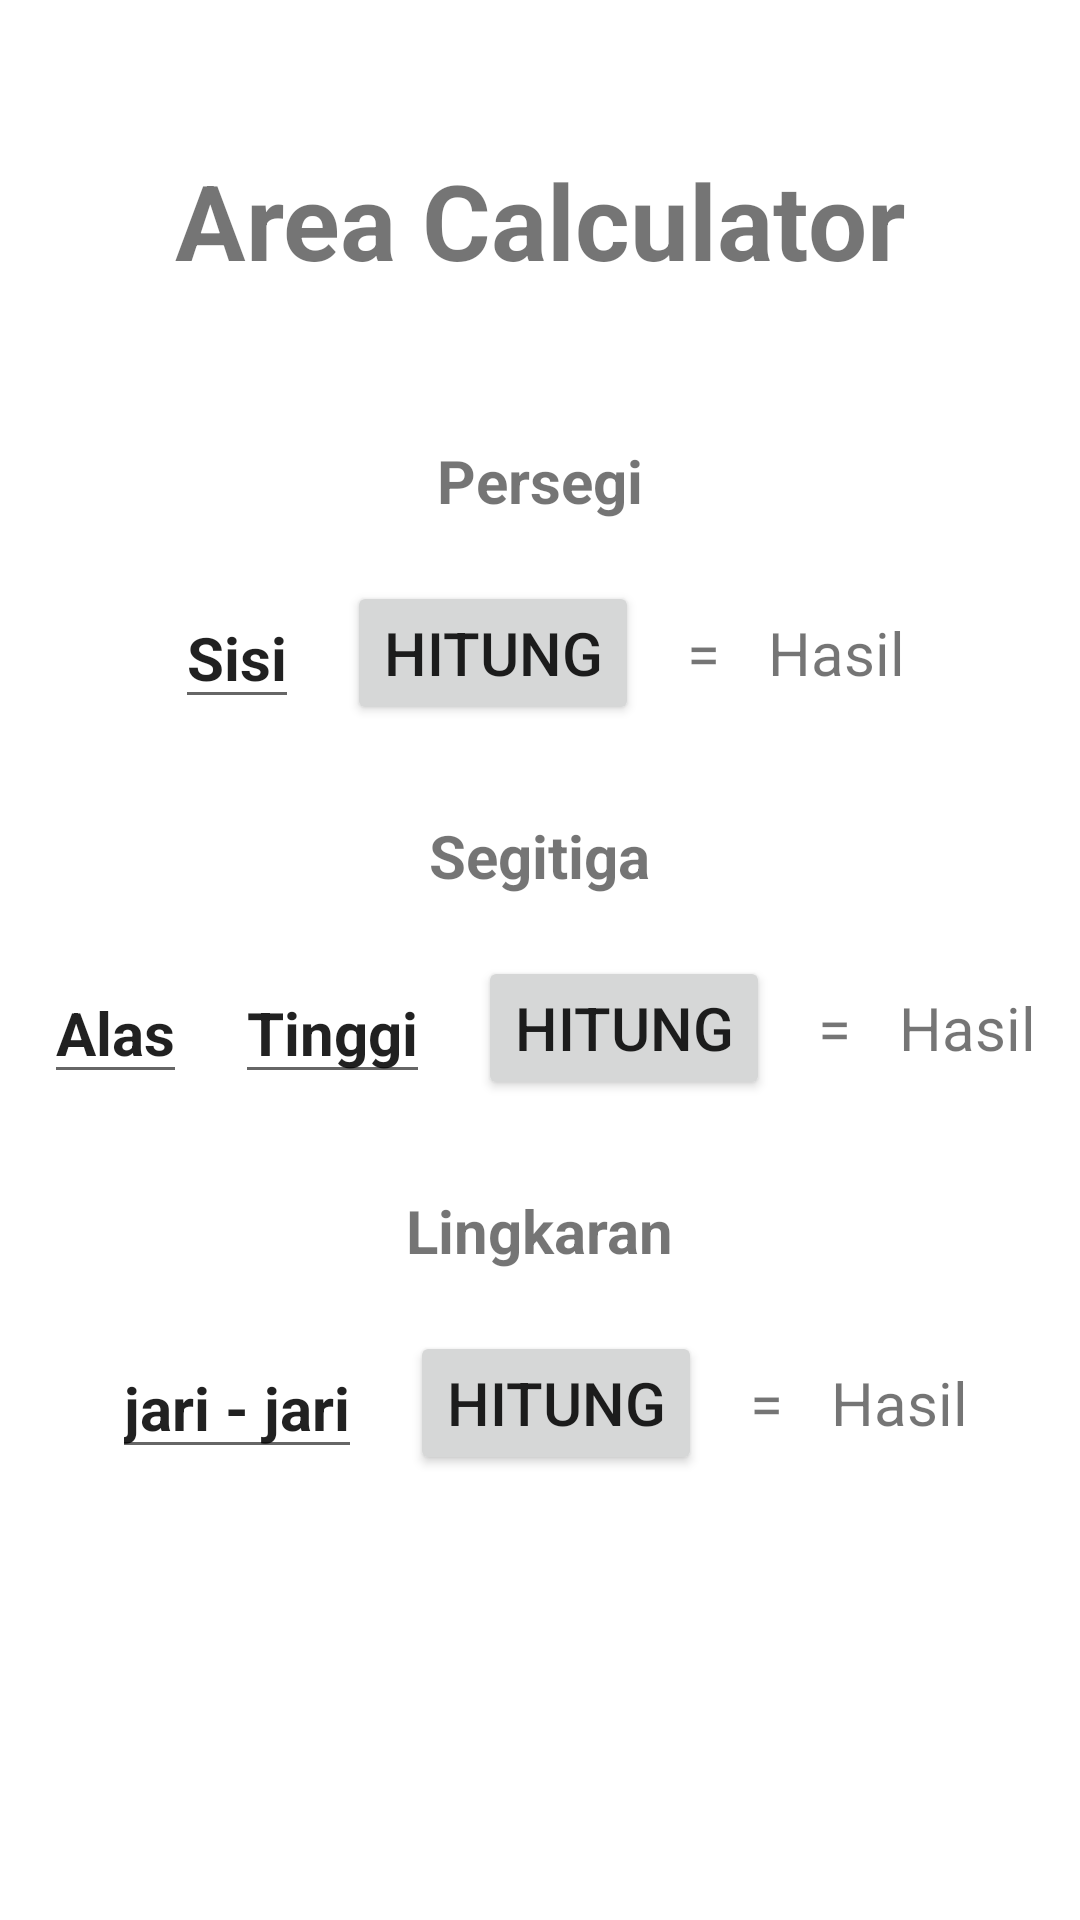

This screen was rendered from an Android layout file. Write that file and the resources it references.
<!-- AndroidManifest.xml: application theme Theme.Final_Project_LnT -->
<!-- res/layout/fragment_second.xml -->
<?xml version="1.0" encoding="utf-8"?>
<LinearLayout
    xmlns:android="http://schemas.android.com/apk/res/android"
    xmlns:tools="http://schemas.android.com/tools"
    android:layout_width="match_parent"
    android:layout_height="match_parent"
    tools:context=".SecondFragment"
    android:orientation="vertical"
    >

    
    <TextView
        android:layout_width="wrap_content"
        android:layout_height="wrap_content"
        android:textSize="35dp"
        android:text="Area Calculator"
        android:textStyle="bold"
        android:layout_gravity="center_horizontal"
        android:layout_marginTop="50dp"
        android:layout_marginBottom="20dp"
        />

    <TextView
        android:layout_width="wrap_content"
        android:layout_height="wrap_content"
        android:textSize="20dp"
        android:text="Persegi"
        android:textStyle="bold"
        android:layout_gravity="center_horizontal"
        android:layout_marginBottom="10dp"
        android:layout_marginTop="30dp"
        />

    <LinearLayout
        android:layout_width="match_parent"
        android:layout_height="wrap_content"
        android:orientation="horizontal"
        android:layout_marginTop="10dp"
        android:gravity="center">

        <EditText
            android:id="@+id/et_sisipersegi"
            android:layout_width="wrap_content"
            android:layout_height="wrap_content"
            android:text="Sisi"
            android:textStyle="bold"
            android:textSize="20dp"/>

        <Button
            android:id="@+id/btn_phitung"
            android:layout_width="wrap_content"
            android:layout_height="wrap_content"
            android:text="Hitung"
            android:textSize="20dp"
            android:layout_marginStart="16dp"/>

        <TextView
            android:layout_width="wrap_content"
            android:layout_height="wrap_content"
            android:text="="
            android:textSize="20dp"
            android:layout_marginStart="16dp"
            />

        <TextView
            android:id="@+id/tv_hasilpersegi"
            android:layout_width="wrap_content"
            android:layout_height="wrap_content"
            android:text="Hasil"
            android:textSize="20dp"
            android:layout_marginStart="16dp"
            />

    </LinearLayout>

    <TextView
        android:layout_width="wrap_content"
        android:layout_height="wrap_content"
        android:textSize="20dp"
        android:text="Segitiga"
        android:textStyle="bold"
        android:layout_gravity="center_horizontal"
        android:layout_marginTop="30dp"
        android:layout_marginBottom="10dp"
        />

    <LinearLayout
        android:layout_width="match_parent"
        android:layout_height="wrap_content"
        android:orientation="horizontal"
        android:layout_marginTop="10dp"
        android:gravity="center">

        <EditText
            android:id="@+id/et_alas"
            android:layout_width="wrap_content"
            android:layout_height="wrap_content"
            android:text="Alas"
            android:textStyle="bold"
            android:textSize="20dp"/>

        <EditText
            android:id="@+id/et_tinggi"
            android:layout_width="wrap_content"
            android:layout_height="wrap_content"
            android:text="Tinggi"
            android:textStyle="bold"
            android:textSize="20dp"
            android:layout_marginStart="16dp"
            />

        <Button
            android:id="@+id/btn_shitung"
            android:layout_width="wrap_content"
            android:layout_height="wrap_content"
            android:text="Hitung"
            android:textSize="20dp"
            android:layout_marginStart="16dp"/>

        <TextView
            android:layout_width="wrap_content"
            android:layout_height="wrap_content"
            android:text="="
            android:textSize="20dp"
            android:layout_marginStart="16dp"
            />

        <TextView
            android:id="@+id/tv_hasilsegitiga"
            android:layout_width="wrap_content"
            android:layout_height="wrap_content"
            android:text="Hasil"
            android:textSize="20dp"
            android:layout_marginStart="16dp"
            />

    </LinearLayout>

    <TextView
        android:layout_width="wrap_content"
        android:layout_height="wrap_content"
        android:textSize="20dp"
        android:text="Lingkaran"
        android:textStyle="bold"
        android:layout_gravity="center_horizontal"
        android:layout_marginTop="30dp"
        android:layout_marginBottom="10dp"
        />

    <LinearLayout
        android:layout_width="match_parent"
        android:layout_height="wrap_content"
        android:orientation="horizontal"
        android:layout_marginTop="10dp"
        android:gravity="center">

        <EditText
            android:id="@+id/et_jari"
            android:layout_width="wrap_content"
            android:layout_height="wrap_content"
            android:text="jari - jari"
            android:textStyle="bold"
            android:textSize="20dp"/>

        <Button
            android:id="@+id/btn_lhitung"
            android:layout_width="wrap_content"
            android:layout_height="wrap_content"
            android:text="Hitung"
            android:textSize="20dp"
            android:layout_marginStart="16dp"/>

        <TextView
            android:layout_width="wrap_content"
            android:layout_height="wrap_content"
            android:text="="
            android:textSize="20dp"
            android:layout_marginStart="16dp"
            />

        <TextView
            android:id="@+id/tv_hasillingkaran"
            android:layout_width="wrap_content"
            android:layout_height="wrap_content"
            android:text="Hasil"
            android:textSize="20dp"
            android:layout_marginStart="16dp"
            />

    </LinearLayout>

</LinearLayout>
<!-- resources referenced by this layout -->
<resources>
  <style name="Theme.Final_Project_LnT" parent="Theme.MaterialComponents.DayNight.DarkActionBar">
          
          <item name="colorPrimary">@color/purple_500</item>
          <item name="colorPrimaryVariant">@color/purple_700</item>
          <item name="colorOnPrimary">@color/white</item>
          
          <item name="colorSecondary">@color/teal_200</item>
          <item name="colorSecondaryVariant">@color/teal_700</item>
          <item name="colorOnSecondary">@color/black</item>
          
          <item name="android:statusBarColor">?attr/colorPrimaryVariant</item>
          
      </style>
  <!-- not gathered from this repository: default colours our renderer supplied (Android Studio template values) -->
  <color name="purple_500">#FF6200EE</color>
  <color name="purple_700">#FF3700B3</color>
  <color name="teal_200">#FF03DAC5</color>
  <color name="teal_700">#FF018786</color>
  <color name="black">#FF000000</color>
  <color name="white">#FFFFFFFF</color>
</resources>
